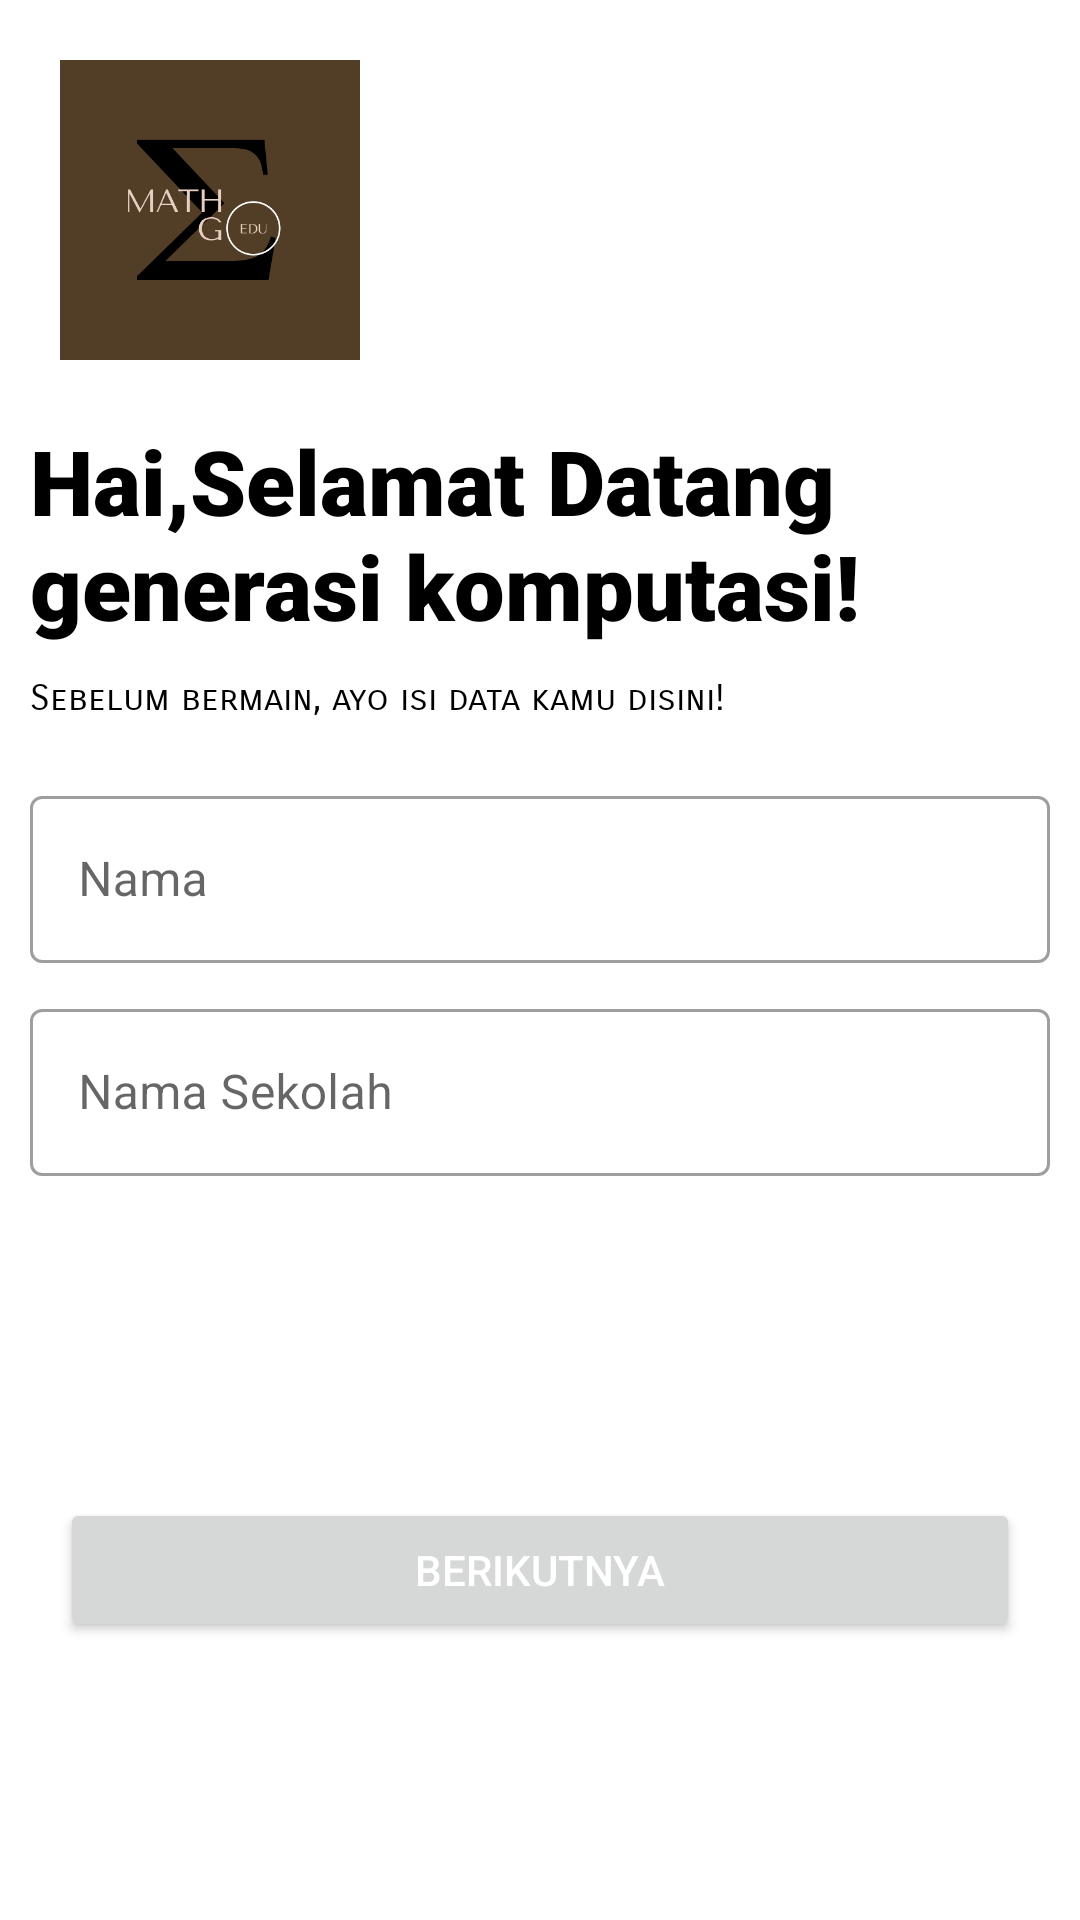

Layout XML and referenced resources for this Android screen:
<!-- AndroidManifest.xml: application theme AppTheme -->
<!-- res/layout/activity_registeractivity.xml -->
<?xml version="1.0" encoding="utf-8"?>
<LinearLayout xmlns:android="http://schemas.android.com/apk/res/android"
    xmlns:app="http://schemas.android.com/apk/res-auto"
    xmlns:tools="http://schemas.android.com/tools"
    android:layout_width="match_parent"
    android:layout_height="match_parent"
    android:orientation="vertical"
    tools:context=".Registeractivity">

    <ImageView
        android:id="@+id/Logo"
        android:layout_width="100dp"
        android:layout_height="100dp"
        android:src="@drawable/mathgo_logo"
        android:transitionName="Logo_image"
        android:layout_margin="20dp"/>

    <TextView
        android:id="@+id/Title_logo"
        android:layout_width="wrap_content"
        android:layout_height="wrap_content"
        android:layout_marginStart="10dp"
        android:text="@string/start_logo_title"
        android:transitionName="From_title"
        android:textSize="30sp"
        android:textColor="@android:color/black"
        android:fontFamily="sans-serif-black"
        />

    <TextView
        android:layout_width="wrap_content"
        android:layout_height="wrap_content"
        android:layout_marginStart="10dp"
        android:layout_marginTop="10dp"
        android:text="@string/instruction_input_data"
        android:textSize="12sp"
        android:textColor="@android:color/black"
        android:fontFamily="sans-serif-smallcaps"
        />

    <LinearLayout
        android:layout_width="match_parent"
        android:layout_height="wrap_content"
        android:orientation="vertical"
        android:layout_marginTop="20dp"
        android:layout_marginBottom="20dp">

       <com.google.android.material.textfield.TextInputLayout
           android:id="@+id/Username"
           android:layout_width="match_parent"
           android:layout_height="wrap_content"
           android:hint="@string/textfield_name_hint"
           style="@style/Widget.MaterialComponents.TextInputLayout.OutlinedBox">

           <com.google.android.material.textfield.TextInputEditText
               android:id="@+id/Input_name"
               android:layout_width="match_parent"
               android:layout_height="wrap_content"
               android:layout_margin="10dp"
               android:inputType="textPersonName"/>

       </com.google.android.material.textfield.TextInputLayout>


        <com.google.android.material.textfield.TextInputLayout
            android:id="@+id/namasekolahuser"
            android:layout_width="match_parent"
            android:layout_height="wrap_content"
            android:hint="@string/textfield_school_name_hint"
            style="@style/Widget.MaterialComponents.TextInputLayout.OutlinedBox">

            <com.google.android.material.textfield.TextInputEditText
                android:id="@+id/usersekolah"
                android:layout_width="match_parent"
                android:layout_height="wrap_content"
                android:layout_margin="10dp"
                android:inputType="textPersonName"/>

        </com.google.android.material.textfield.TextInputLayout>
    </LinearLayout>

    <RelativeLayout
        android:layout_width="match_parent"
        android:layout_height="match_parent"
        android:gravity="center">

        <Button
            android:id="@+id/Button_input"
            android:layout_width="match_parent"
            android:layout_height="wrap_content"
            android:layout_marginStart="20dp"
            android:layout_marginTop="5dp"
            android:layout_marginEnd="20dp"
            android:layout_marginBottom="20dp"
            android:text="@string/button_next_hint"
            android:textColor="@android:color/background_light" />

    </RelativeLayout>
</LinearLayout>
<!-- resources referenced by this layout -->
<resources>
  <!-- drawable mathgo_logo: png bitmap (drawable, 17322 bytes) -->
  <string name="button_next_hint">Berikutnya</string>
  <string name="instruction_input_data">Sebelum bermain, ayo isi data kamu disini!</string>
  <string name="start_logo_title">Hai,Selamat Datang generasi komputasi!</string>
  <string name="textfield_name_hint">Nama</string>
  <string name="textfield_school_name_hint">Nama Sekolah</string>
  <style name="AppTheme" parent="Theme.MaterialComponents.Light.NoActionBar">
          
          <item name="colorPrimary">@android:color/background_dark</item>
          <item name="colorPrimaryDark">@color/colorPrimaryDark</item>
          <item name="colorAccent">@color/colorAccent</item>
  
          <item name="android:windowContentTransitions">true</item>
      </style>
  <color name="colorPrimaryDark">#3700B3</color>
  <color name="colorAccent">#03DAC5</color>
</resources>
